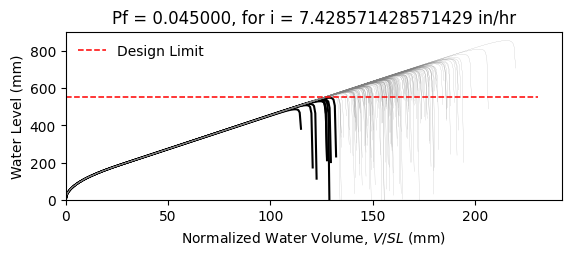

The table this chart was drawn from, first rows:
W14X26, L = 360.0 in, slope = 0.020833333333333332 in/in, dead load = 6.944444444444444e-05 kip/in…
zwlim AISC Appendix 2, zwlim DAMP, zwlim Proposed for ASCE 7, zwlim Neglect Ponding, dhnom Denver, dhnom New York, dhnom New Orleans, dh Denver, dh New York, dh New Orleans, dmax
18.05, 19.36, 16.26, 18.05, 2.496, 2.496, 2.496, 4.852, 4.852, 4.852, 27.67, Safe, 
18.05, 19.36, 16.26, 18.05, 2.496, 2.496, 2.496, 4.852, 4.852, 4.852, 24.04, Safe, 
18.05, 19.36, 16.26, 18.05, 2.496, 2.496, 2.496, 4.852, 4.852, 4.852, 23.02, Safe, 
18.05, 19.36, 16.26, 18.05, 2.496, 2.496, 2.496, 4.852, 4.852, 4.852, 27.15, Safe, 
18.05, 19.36, 16.26, 18.05, 2.496, 2.496, 2.496, 4.852, 4.852, 4.852, 22.88, Safe, 
18.05, 19.36, 16.26, 18.05, 2.496, 2.496, 2.496, 4.852, 4.852, 4.852, 33.76, Safe, 
18.05, 19.36, 16.26, 18.05, 2.496, 2.496, 2.496, 4.852, 4.852, 4.852, 25.43, Safe, 
18.05, 19.36, 16.26, 18.05, 2.496, 2.496, 2.496, 4.852, 4.852, 4.852, 23, Safe, 
18.05, 19.36, 16.26, 18.05, 2.496, 2.496, 2.496, 4.852, 4.852, 4.852, 26.56, Safe, 
18.05, 19.36, 16.26, 18.05, 2.496, 2.496, 2.496, 4.852, 4.852, 4.852, 24.96, Safe, 
18.05, 19.36, 16.26, 18.05, 2.496, 2.496, 2.496, 4.852, 4.852, 4.852, 22.02, Safe, 
18.05, 19.36, 16.26, 18.05, 2.496, 2.496, 2.496, 4.852, 4.852, 4.852, 21.22, Fail, 
18.05, 19.36, 16.26, 18.05, 2.496, 2.496, 2.496, 4.852, 4.852, 4.852, 26.72, Safe, 
18.05, 19.36, 16.26, 18.05, 2.496, 2.496, 2.496, 4.852, 4.852, 4.852, 23.51, Safe, 
18.05, 19.36, 16.26, 18.05, 2.496, 2.496, 2.496, 4.852, 4.852, 4.852, 27.37, Safe, 
18.05, 19.36, 16.26, 18.05, 2.496, 2.496, 2.496, 4.852, 4.852, 4.852, 24.76, Safe, 
18.05, 19.36, 16.26, 18.05, 2.496, 2.496, 2.496, 4.852, 4.852, 4.852, 25.61, Safe, 
18.05, 19.36, 16.26, 18.05, 2.496, 2.496, 2.496, 4.852, 4.852, 4.852, 28.02, Safe, 
18.05, 19.36, 16.26, 18.05, 2.496, 2.496, 2.496, 4.852, 4.852, 4.852, 22.86, Safe, 
18.05, 19.36, 16.26, 18.05, 2.496, 2.496, 2.496, 4.852, 4.852, 4.852, 24.01, Safe, 
18.05, 19.36, 16.26, 18.05, 2.496, 2.496, 2.496, 4.852, 4.852, 4.852, 22.83, Safe, 
18.05, 19.36, 16.26, 18.05, 2.496, 2.496, 2.496, 4.852, 4.852, 4.852, 27.11, Safe, 
18.05, 19.36, 16.26, 18.05, 2.496, 2.496, 2.496, 4.852, 4.852, 4.852, 28.42, Safe, 
18.05, 19.36, 16.26, 18.05, 2.496, 2.496, 2.496, 4.852, 4.852, 4.852, 25.05, Safe, 
18.05, 19.36, 16.26, 18.05, 2.496, 2.496, 2.496, 4.852, 4.852, 4.852, 23.88, Safe, 
18.05, 19.36, 16.26, 18.05, 2.496, 2.496, 2.496, 4.852, 4.852, 4.852, 21.01, Fail, 
18.05, 19.36, 16.26, 18.05, 2.496, 2.496, 2.496, 4.852, 4.852, 4.852, 26.4, Safe, 
18.05, 19.36, 16.26, 18.05, 2.496, 2.496, 2.496, 4.852, 4.852, 4.852, 26.16, Safe, 
18.05, 19.36, 16.26, 18.05, 2.496, 2.496, 2.496, 4.852, 4.852, 4.852, 22.98, Safe, 
18.05, 19.36, 16.26, 18.05, 2.496, 2.496, 2.496, 4.852, 4.852, 4.852, 29.23, Safe, 
18.05, 19.36, 16.26, 18.05, 2.496, 2.496, 2.496, 4.852, 4.852, 4.852, 25.41, Safe, 
18.05, 19.36, 16.26, 18.05, 2.496, 2.496, 2.496, 4.852, 4.852, 4.852, 26.52, Safe, 
18.05, 19.36, 16.26, 18.05, 2.496, 2.496, 2.496, 4.852, 4.852, 4.852, 23.72, Safe, 
18.05, 19.36, 16.26, 18.05, 2.496, 2.496, 2.496, 4.852, 4.852, 4.852, 28.27, Safe, 
18.05, 19.36, 16.26, 18.05, 2.496, 2.496, 2.496, 4.852, 4.852, 4.852, 26.88, Safe, 
18.05, 19.36, 16.26, 18.05, 2.496, 2.496, 2.496, 4.852, 4.852, 4.852, 22.9, Safe, 
18.05, 19.36, 16.26, 18.05, 2.496, 2.496, 2.496, 4.852, 4.852, 4.852, 26.07, Safe, 
18.05, 19.36, 16.26, 18.05, 2.496, 2.496, 2.496, 4.852, 4.852, 4.852, 26.4, Safe, 
18.05, 19.36, 16.26, 18.05, 2.496, 2.496, 2.496, 4.852, 4.852, 4.852, 27.49, Safe, 
18.05, 19.36, 16.26, 18.05, 2.496, 2.496, 2.496, 4.852, 4.852, 4.852, 22.28, Safe, 
18.05, 19.36, 16.26, 18.05, 2.496, 2.496, 2.496, 4.852, 4.852, 4.852, 28.05, Safe, 
18.05, 19.36, 16.26, 18.05, 2.496, 2.496, 2.496, 4.852, 4.852, 4.852, 23.69, Safe, 
18.05, 19.36, 16.26, 18.05, 2.496, 2.496, 2.496, 4.852, 4.852, 4.852, 24.99, Safe, 
18.05, 19.36, 16.26, 18.05, 2.496, 2.496, 2.496, 4.852, 4.852, 4.852, 24.26, Safe, 
18.05, 19.36, 16.26, 18.05, 2.496, 2.496, 2.496, 4.852, 4.852, 4.852, 27.82, Safe, 
18.05, 19.36, 16.26, 18.05, 2.496, 2.496, 2.496, 4.852, 4.852, 4.852, 21.63, Fail, 
18.05, 19.36, 16.26, 18.05, 2.496, 2.496, 2.496, 4.852, 4.852, 4.852, 25.33, Safe, 
18.05, 19.36, 16.26, 18.05, 2.496, 2.496, 2.496, 4.852, 4.852, 4.852, 23.79, Safe, 
18.05, 19.36, 16.26, 18.05, 2.496, 2.496, 2.496, 4.852, 4.852, 4.852, 25.44, Safe, 
18.05, 19.36, 16.26, 18.05, 2.496, 2.496, 2.496, 4.852, 4.852, 4.852, 23.16, Safe, 
18.05, 19.36, 16.26, 18.05, 2.496, 2.496, 2.496, 4.852, 4.852, 4.852, 27.18, Safe, 
18.05, 19.36, 16.26, 18.05, 2.496, 2.496, 2.496, 4.852, 4.852, 4.852, 20.3, Fail, 
18.05, 19.36, 16.26, 18.05, 2.496, 2.496, 2.496, 4.852, 4.852, 4.852, 25.51, Safe, 
18.05, 19.36, 16.26, 18.05, 2.496, 2.496, 2.496, 4.852, 4.852, 4.852, 23.69, Safe, 
18.05, 19.36, 16.26, 18.05, 2.496, 2.496, 2.496, 4.852, 4.852, 4.852, 28.98, Safe, 
18.05, 19.36, 16.26, 18.05, 2.496, 2.496, 2.496, 4.852, 4.852, 4.852, 23.67, Safe, 
18.05, 19.36, 16.26, 18.05, 2.496, 2.496, 2.496, 4.852, 4.852, 4.852, 24.97, Safe, 
18.05, 19.36, 16.26, 18.05, 2.496, 2.496, 2.496, 4.852, 4.852, 4.852, 23.57, Safe, 
18.05, 19.36, 16.26, 18.05, 2.496, 2.496, 2.496, 4.852, 4.852, 4.852, 21.17, Fail, 
... 142 more rows
